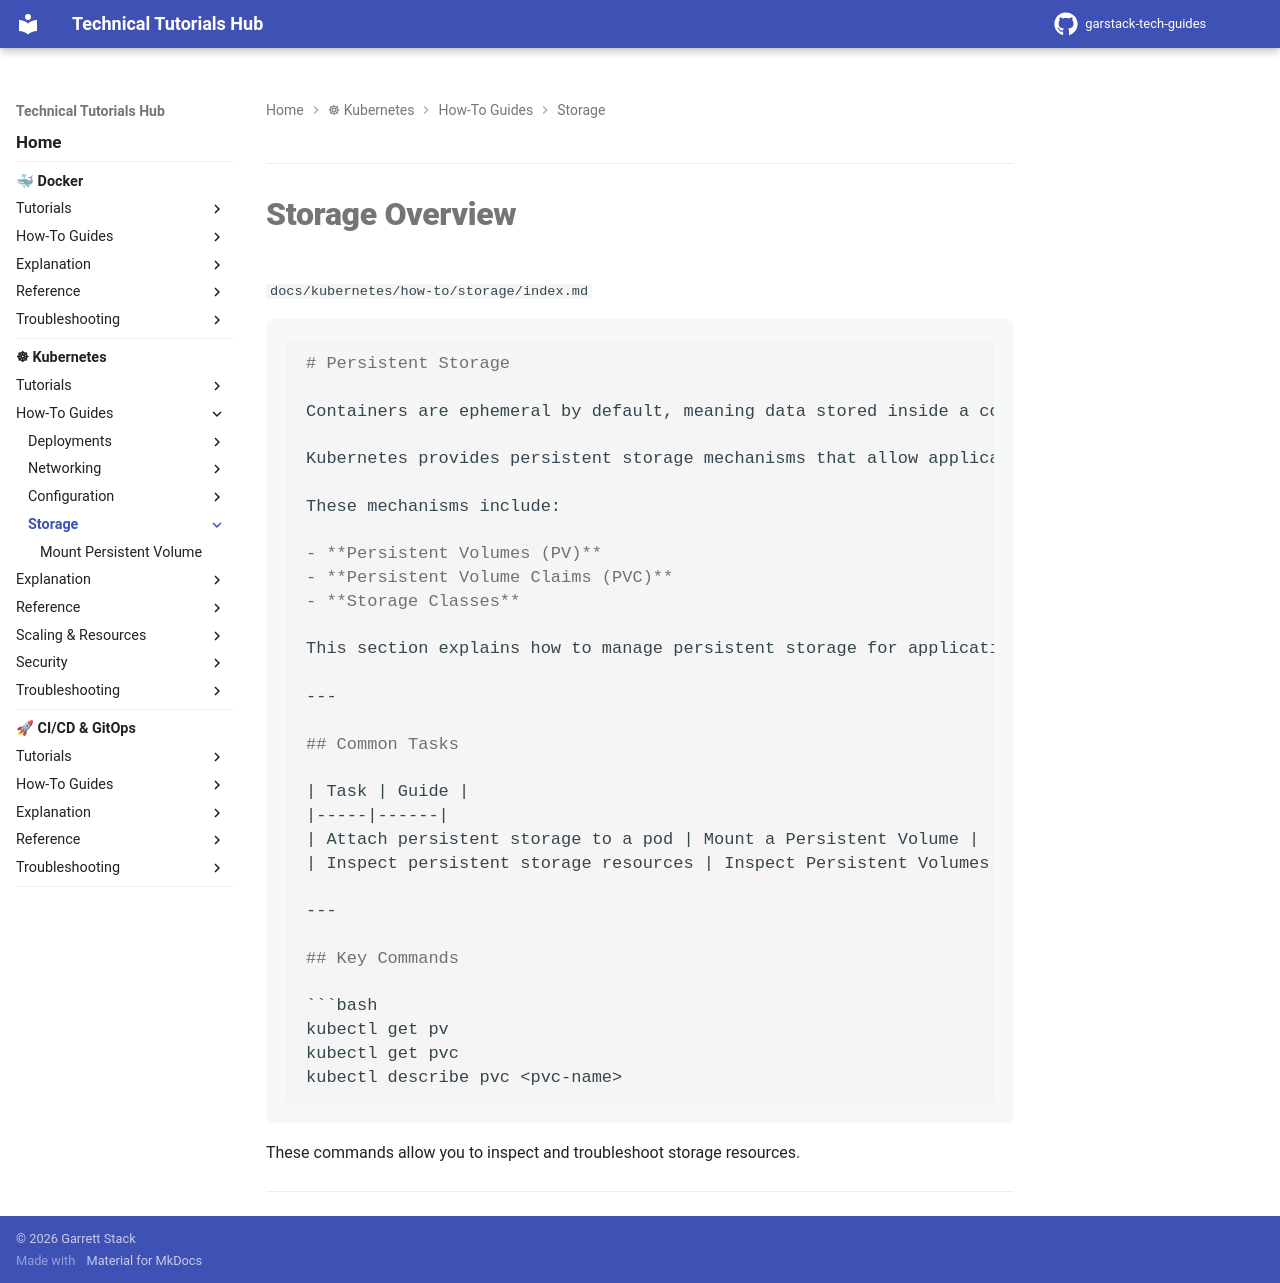

repository: garstack1/gstack-tech-guides · page: kubernetes/how-to/storage/index.html · generator: mkdocs


---

# Storage Overview

`docs/kubernetes/how-to/storage/index.md`

```markdown
# Persistent Storage

Containers are ephemeral by default, meaning data stored inside a container is lost when the container stops.

Kubernetes provides persistent storage mechanisms that allow applications to store data outside the container lifecycle.

These mechanisms include:

- **Persistent Volumes (PV)**
- **Persistent Volume Claims (PVC)**
- **Storage Classes**

This section explains how to manage persistent storage for applications running in Kubernetes.

---

## Common Tasks

| Task | Guide |
|-----|------|
| Attach persistent storage to a pod | Mount a Persistent Volume |
| Inspect persistent storage resources | Inspect Persistent Volumes |

---

## Key Commands

```bash
kubectl get pv
kubectl get pvc
kubectl describe pvc <pvc-name>
```
These commands allow you to inspect and troubleshoot storage resources.

---
